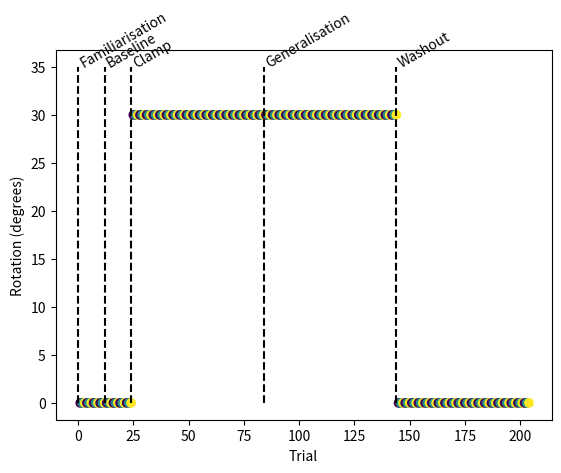

The matplotlib source for this figure: (Note: this script raises an exception after producing the figure.)
import numpy as np
import pandas as pd
import matplotlib.pyplot as plt

target_angle = np.arange(0, 180, 60)
n_targets = target_angle.shape[0]

n_fam = 4
n_base = 4
n_clamp = 20
n_general = 20
n_wash = 20

rot_amp = 30

instruct_phase = {
    'fam':
    'Please slice through the target as quickly and accurately as possible.',
    'base':
    'You will now only see your cursor at reach midpoint.\n' +
    'Please continue to slice through the target as quickly and accurately as possible.',
    'clamp':
    'The cursor feedback is now clamped.\n' + 'It will always appear ' +
    str(rot_amp) +
    ' degrees away from the target no matter how accurately you move.\n' +
    'Please do your best to ignore the cursor feedback and continue slicing directly through the target.',
    'rot':
    'Please slice directly through the target.' +
    'Do not aim off-target in order to get the cursor to land on the target.',
    'general':
    'You will now be asked to reach to targets that you have not yet reached to.\n'
    + 'You will not receive feedback of any kind for these reaches.' +
    'Please continue to slice through the target as quickly and accurately as possible.',
    'wash':
    'You will not receive feedback of any kind for the following reaches.' +
    'Please continue to slice through the target as quickly and accurately as possible.'
}

# NOTE: The following places the instructions listed above only once at the
# beginning of each phase.
instruct_fam = [instruct_phase['fam']] + [''] * (n_fam * n_targets - 1)
instruct_base = [instruct_phase['base']] + [''] * (n_base * n_targets - 1)
instruct_clamp = [instruct_phase['clamp']] + [''] * (n_clamp * n_targets - 1)
instruct_general = [instruct_phase['general']] + [''] * (n_general * n_targets - 1)
instruct_wash = [instruct_phase['wash']] + [''] * (n_wash * n_targets - 1)

instruct_phase = np.concatenate((instruct_fam, instruct_base, instruct_clamp,
                           instruct_general, instruct_wash))

# NOTE: The experiment code also defines instructions that are displayed for
# every state. The following is an indicator column that should be used to
# switch them on or off.
instruct_state = np.ones(instruct_phase.shape)

cursor_vis = np.concatenate(
    (np.zeros(n_fam * n_targets), np.ones(n_base * n_targets),
     np.ones(n_clamp * n_targets), np.zeros(n_general * n_targets),
     np.zeros(n_wash * n_targets)))

midpoint_vis = np.concatenate(
    (np.zeros(n_fam * n_targets), np.ones(n_base * n_targets),
     np.ones(n_clamp * n_targets), np.zeros(n_general * n_targets),
     np.zeros(n_wash * n_targets)))

endpoint_vis = np.concatenate(
    (np.zeros(n_fam * n_targets), np.ones(n_base * n_targets),
     np.ones(n_clamp * n_targets), np.zeros(n_general * n_targets),
     np.zeros(n_wash * n_targets)))

cursor_sig = np.concatenate(
    (np.zeros(n_fam * n_targets), np.zeros(n_base * n_targets),
     np.zeros(n_clamp * n_targets), np.zeros(n_general * n_targets),
     np.zeros(n_wash * n_targets)))

cursor_mp_sig = np.concatenate(
    (np.zeros(n_fam * n_targets), np.zeros(n_base * n_targets),
     np.zeros(n_clamp * n_targets), np.zeros(n_general * n_targets),
     np.zeros(n_wash * n_targets)))

cursor_ep_sig = np.concatenate(
    (np.zeros(n_fam * n_targets), np.zeros(n_base * n_targets),
     np.zeros(n_clamp * n_targets), np.zeros(n_general * n_targets),
     np.zeros(n_wash * n_targets)))

clamp = np.concatenate(
    (np.zeros(n_fam * n_targets), np.zeros(n_base * n_targets),
     np.ones(n_clamp * n_targets), np.zeros(n_general * n_targets),
     np.zeros(n_wash * n_targets)))

rot = np.concatenate(
    (np.zeros(n_fam * n_targets), np.zeros(n_base * n_targets),
     rot_amp * np.ones(n_clamp * n_targets),
     rot_amp * np.ones(n_general * n_targets), np.zeros(n_wash * n_targets)))

d = pd.DataFrame({
    'cursor_vis': cursor_vis,
    'midpoint_vis': midpoint_vis,
    'endpoint_vis': endpoint_vis,
    'cursor_sig': cursor_sig,
    'cursor_mp_sig': cursor_mp_sig,
    'cursor_ep_sig': cursor_ep_sig,
    'clamp': clamp,
    'rot': rot
})

n_trials = d.shape[0]
n_cycles = n_trials // n_targets
cycle = np.arange(0, n_cycles, 1)
cycle = np.repeat(cycle, n_targets)
target_angle = np.tile(target_angle, n_cycles)

trial = np.arange(1, d.shape[0] + 1, 1)
d['trial'] = trial
d['cycle'] = cycle
d['target_angle'] = target_angle
d['target_angle'] = d.groupby(
    ['cycle'])['target_angle'].sample(frac=1).reset_index(drop=True)
d['instruct_phase'] = instruct_phase
d['instruct_state'] = instruct_state

nn = [n_fam, n_base, n_clamp, n_general, n_wash]
nn = [x * n_targets for x in nn]
labels = ['Familiarisation', 'Baseline', 'Clamp', 'Generalisation', 'Washout']
labels_x = np.concatenate(([0], np.cumsum(nn)[:-1]))
fig, ax = plt.subplots(1, 1, squeeze=False)
ax[0, 0].scatter(trial, rot, c=target_angle)
ax[0, 0].vlines(labels_x, 0, rot_amp + 5, 'k', '--')
for i in range(len(labels)):
    ax[0, 0].text(labels_x[i], np.max(rot) + 5, labels[i], rotation=30)
ax[0, 0].set_ylabel('Rotation (degrees)')
ax[0, 0].set_xlabel('Trial')
plt.show()

n_subs_per_cnd = 1
conditions = ['explicit_instruct'] * n_subs_per_cnd
np.random.shuffle(conditions)

for sub in range(len(conditions)):
    d.to_csv('../config/config_reach_' + str(sub) + '.csv', index=False)
